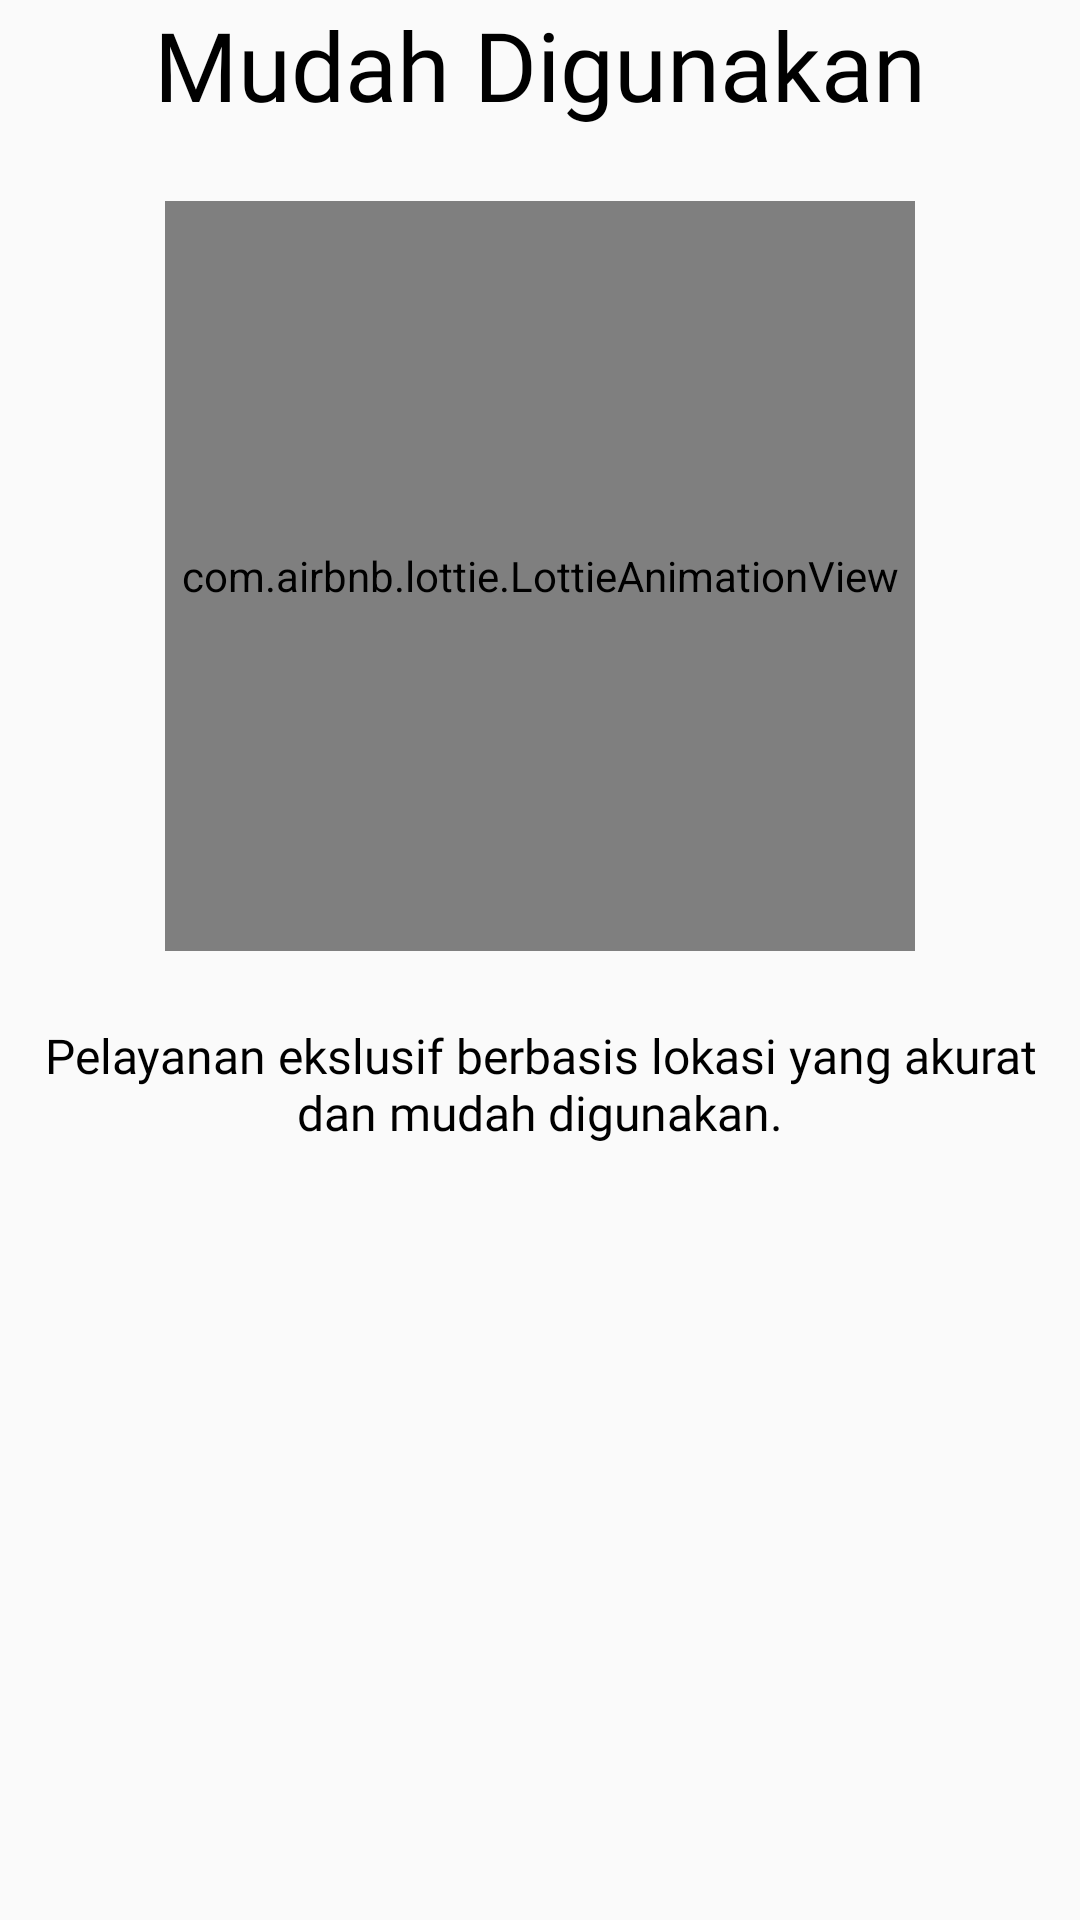

Reconstruct the res/layout file that produces this screen, plus the resources it refers to.
<!-- AndroidManifest.xml: application theme Theme.UMAPS -->
<!-- res/layout/layout_on_boarding_two.xml -->
<?xml version="1.0" encoding="utf-8"?>
<LinearLayout xmlns:android="http://schemas.android.com/apk/res/android"
    xmlns:app="http://schemas.android.com/apk/res-auto"
    android:layout_width="match_parent"
    android:layout_height="wrap_content"
    android:orientation="vertical">

    <TextView
        android:id="@+id/tv_why"
        android:layout_width="wrap_content"
        android:layout_height="wrap_content"
        android:layout_gravity="center"
        android:fontFamily="@font/montserrat_bold"
        android:text="@string/easy_to_use"
        android:textColor="@color/black"
        android:textSize="32sp" />

    <com.airbnb.lottie.LottieAnimationView
        android:id="@+id/handphone_animations"
        android:layout_width="250dp"
        android:layout_height="250dp"
        android:layout_gravity="center"
        android:layout_marginTop="24dp"
        app:lottie_autoPlay="true"
        app:lottie_loop="true"
        app:lottie_rawRes="@raw/handphone_animations" />

    <TextView
        android:layout_width="wrap_content"
        android:layout_height="wrap_content"
        android:layout_marginTop="24dp"
        android:fontFamily="@font/montserrat_regular"
        android:text="@string/exclusive_service"
        android:textAlignment="center"
        android:textColor="@color/black"
        android:textSize="16sp"
        app:layout_constraintTop_toBottomOf="@id/maps_animations" />

</LinearLayout>
<!-- resources referenced by this layout -->
<resources>
  <color name="black">#FF000000</color>
  <string name="easy_to_use">Mudah Digunakan</string>
  <string name="exclusive_service">Pelayanan ekslusif berbasis lokasi yang akurat dan mudah digunakan.</string>
  <style name="Theme.UMAPS" parent="Theme.AppCompat.DayNight.NoActionBar">
          
          <item name="colorPrimary">@color/start_color</item>
          <item name="colorPrimaryVariant">@color/end_color</item>
          <item name="colorOnPrimary">@color/white</item>
          
          <item name="colorSecondary">@color/teal_200</item>
          <item name="colorSecondaryVariant">@color/teal_700</item>
          <item name="colorOnSecondary">@color/black</item>
          
          <item name="android:statusBarColor" tools:targetApi="l">?attr/colorPrimaryVariant</item>
          
      </style>
  <color name="start_color">#5200AE</color>
  <color name="end_color">#4062BB</color>
  <color name="white">#FFFFFFFF</color>
  <color name="teal_200">#FF03DAC5</color>
  <color name="teal_700">#FF018786</color>
</resources>
